Run: headless pygame with SDL's dummy video driver; simulated clock (each Clock.tick advances the game by its frame time, no real sleeping); random seed 0; keys injected as events and as key.get_pressed() state; no mouse input.
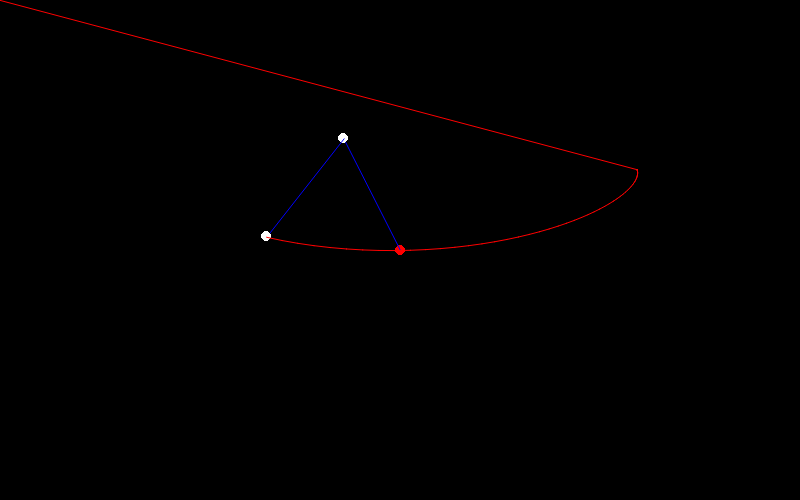
Frame 1 of 4 · flips 1–60 · no input
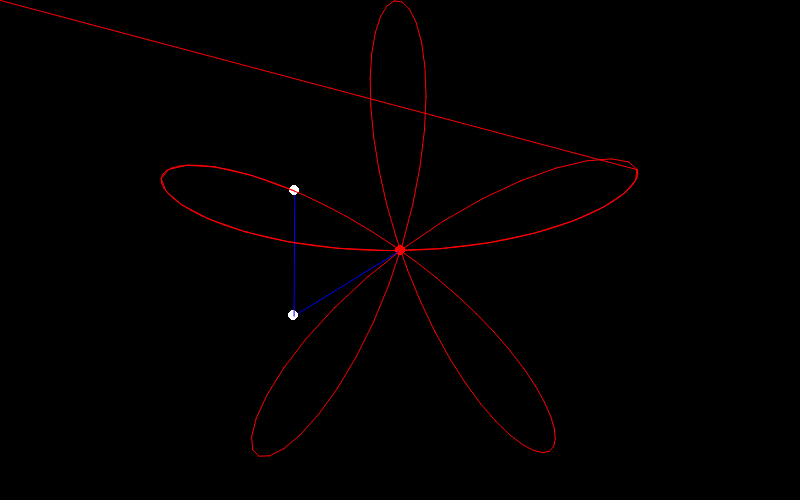
Frame 2 of 4 · flips 61–180 · tapped SPACE, RETURN · held RIGHT (→), D
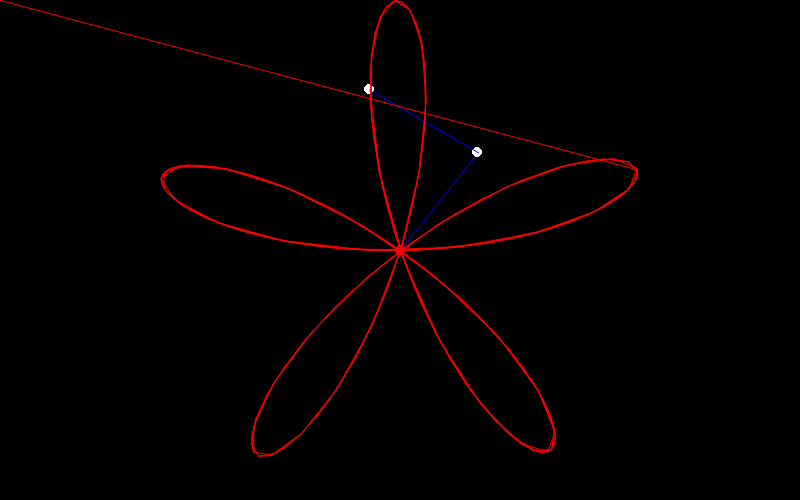
Frame 3 of 4 · flips 181–300 · held DOWN (↓), S
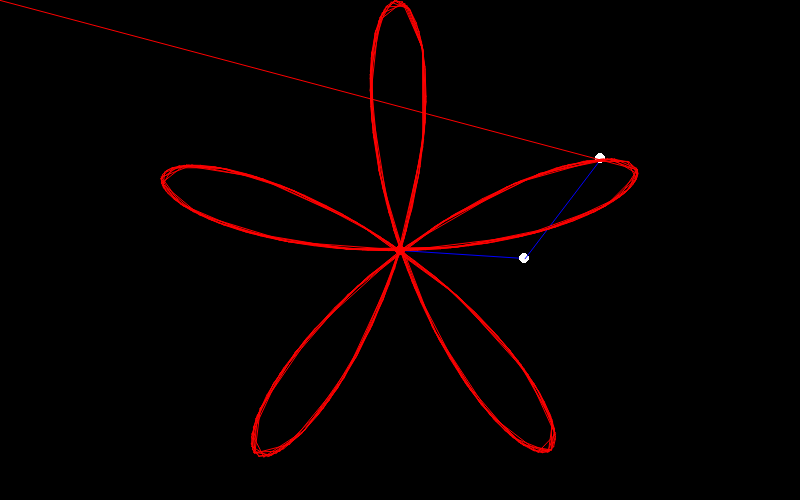
Frame 4 of 4 · flips 301–420 · held LEFT (←), A, UP (↑), W

The pygame program that drew these frames:

import pygame
import math
from sys import exit

pygame.init()

WINDOW_WIDTH = 800
WINDOW_HEIGHT = 500
FPS = 60
LONGITUD_COLA = 1500

# CONSTANTES

m1 = 20
m2 = 20
l1 = 125
l2 = 125

ang1 = 1.9
ang2 = 1.9
vel1 = 0
vel2 = 0
ace1 = 0.001
ace2 = -0.0015

# ESTRELLA
#ace1 = 0.0010
#ace2 = -0.0015

# POLIGONO N+1 LADOS
#ace1 = 0.1
#ace2 = -0.N

# LONGITUD_COLA = 400

CENTRO_X = WINDOW_WIDTH/2
CENTRO_Y = WINDOW_HEIGHT/2

x = 0
y = 0

# COLORES:
ROJO = (255, 0, 0)
VERDE = (0, 255, 0)
AZUL = (0, 0, 255)
BLANCO = (255, 255, 255)
NEGRO = (0, 0, 0)

WINDOW = pygame.display.set_mode((WINDOW_WIDTH, WINDOW_HEIGHT))
pygame.display.set_caption("Doble pendulo")
clock = pygame.time.Clock()

time = 0
puntos_trazo = [[0,0]]

while True:
    for event in pygame.event.get():
        if event.type == pygame.QUIT:
            pygame.quit()
            exit()

    WINDOW.fill(NEGRO)


    x1 = CENTRO_X + l1 * math.sin(ang1)
    y1 = CENTRO_Y + l1 * math.cos(ang1)

    x2 = x1 + l2 * math.sin(ang2)
    y2 = y1 + l2 * math.cos(ang2)

    # Dibujar pendulo 1:
    pygame.draw.circle(WINDOW, ROJO, (CENTRO_X, CENTRO_Y), 5)
    pygame.draw.aaline(WINDOW, AZUL, (CENTRO_X, CENTRO_Y), (x1, y1))
    pygame.draw.circle(WINDOW, BLANCO, (x1, y1), 5)  # Punto

    # Dibujar pendulo 2:
    pygame.draw.aaline(WINDOW, AZUL, (x1, y1), (x2, y2))
    pygame.draw.circle(WINDOW, BLANCO, (x2, y2), 5)  # Punto

# DESPUES CORREGIR EL ORDEN DE DIBUJO PARA QUE NO SE SOLAPE


    ang1 += vel1
    ang2 += vel2

    vel1 += ace1
    vel2 += ace2

    # DIBUJAR TRAZO
    puntos_trazo.append([x2, y2])
    if len(puntos_trazo) > LONGITUD_COLA:
        puntos_trazo.pop(0)
    pygame.draw.aalines(WINDOW, ROJO, False, list(puntos_trazo[i] for i in range(len(puntos_trazo))))

    time += 0.05

    pygame.display.update()
    clock.tick(FPS)
